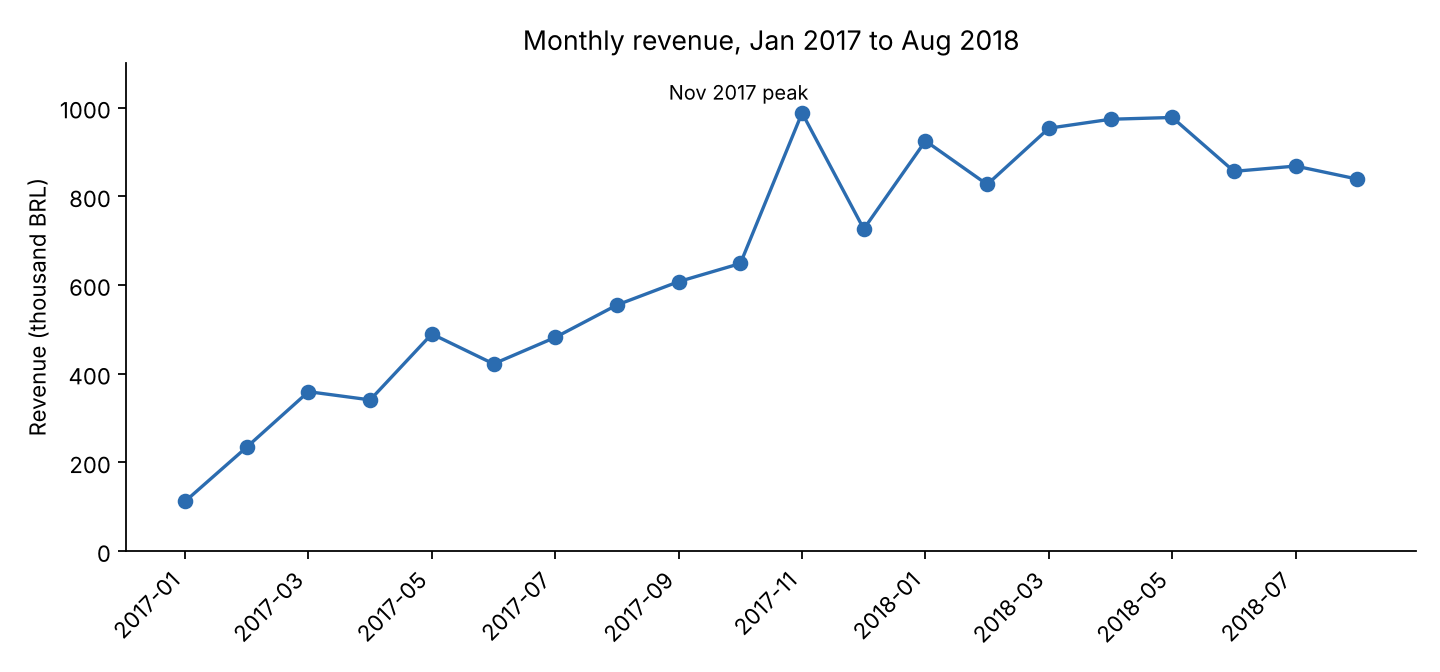

Source data for this figure (header and first rows):
month, revenue, mom_growth_pct
2017-01, 111798, 
2017-02, 234223, 109.5
2017-03, 359199, 53.36
2017-04, 340670, -5.16
2017-05, 489338, 43.64
2017-06, 421923, -13.78
2017-07, 481605, 14.15
2017-08, 554700, 15.18
2017-09, 607400, 9.5
2017-10, 648248, 6.73
2017-11, 987765, 52.37
2017-12, 726033, -26.5
2018-01, 924645, 27.36
2018-02, 826437, -10.62
2018-03, 953356, 15.36
2018-04, 973534, 2.12
2018-05, 977545, 0.41
2018-06, 856078, -12.43
2018-07, 867953, 1.39
2018-08, 838577, -3.38
